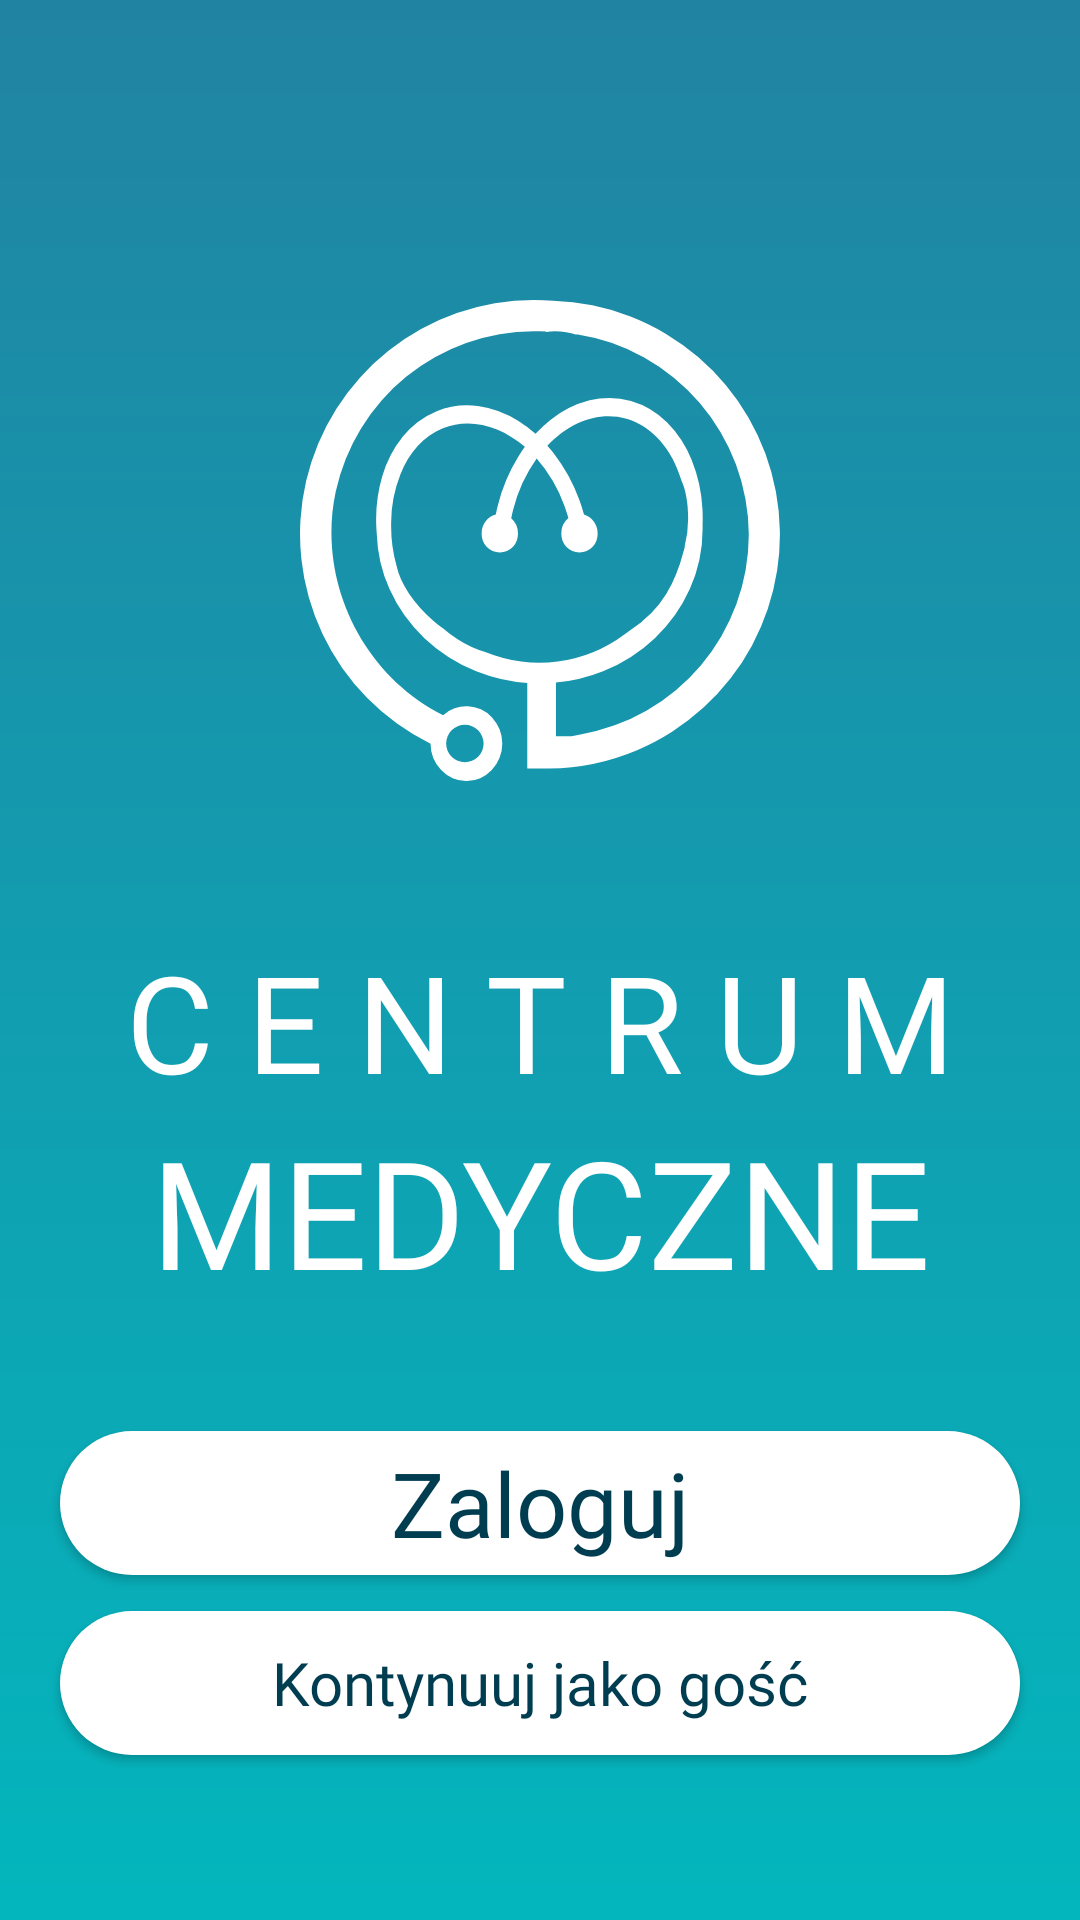

Here is an Android app screen rendered from its layout file. Give the layout XML and the strings, colors and styles it references.
<!-- AndroidManifest.xml: application theme AppTheme -->
<!-- res/layout/activity_welcome.xml -->
<?xml version="1.0" encoding="utf-8"?>
<LinearLayout xmlns:android="http://schemas.android.com/apk/res/android"
    xmlns:app="http://schemas.android.com/apk/res-auto"
    xmlns:tools="http://schemas.android.com/tools"
    android:layout_width="match_parent"
    android:layout_height="match_parent"
    android:orientation="vertical"
    android:background="@drawable/ic_final_gradient"
    tools:context=".WelcomeActivity">

    <Space
        android:layout_width="match_parent"
        android:layout_height="100sp" />

    <ImageView
        android:id="@+id/imageView3"
        android:layout_width="match_parent"
        android:layout_height="wrap_content"
        app:srcCompat="@drawable/heart_logo"
        android:gravity="center"
        android:onClick="onClickAdmin"
        android:contentDescription="logo_image" />
    <Space
        android:layout_width="match_parent"
        android:layout_height="50sp" />

    <TextView
        android:id="@+id/startTopText"
        android:layout_width="match_parent"
        android:layout_height="wrap_content"
        android:gravity="center"
        android:fontFamily="@font/verdana"
        android:textColor="@color/white"
        android:textSize="45sp"
        android:text="@string/c_e_n_t_r_u_m" />


    <TextView
        android:id="@+id/textView12"
        android:layout_width="match_parent"
        android:layout_height="wrap_content"
        android:fontFamily="@font/verdana_bold"
        android:textColor="@color/white"
        android:textSize="50sp"
        android:gravity="center"
        android:text="@string/medyczne" />
    <Space
        android:layout_width="match_parent"
        android:layout_height="40sp" />

    <Button
        android:id="@+id/loginStart"
        android:layout_width="match_parent"
        android:layout_height="wrap_content"
        android:fontFamily="@font/verdana"
        android:textColor="@color/navy"
        android:layout_marginStart="20dp"
        android:textSize="30sp"
        android:layout_marginEnd="20dp"
        android:background="@drawable/white_button"
        android:text="@string/zaloguj"
        android:textAllCaps="false"
        android:onClick="onClickLogin"/>
    <Space
        android:layout_width="match_parent"
        android:layout_height="12sp" />
    <Button
        android:id="@+id/guestStart"
        android:layout_width="match_parent"
        android:layout_height="wrap_content"
        android:layout_marginStart="20dp"
        android:layout_marginEnd="20dp"
        android:background="@drawable/white_button"
        android:fontFamily="@font/verdana"
        android:textColor="@color/navy"
        android:textSize="20sp"
        android:textAllCaps="false"
        android:text="@string/kontynuuj_jako_go"
        android:onClick="onClickContinue"/>
</LinearLayout>
<!-- resources referenced by this layout -->
<resources>
  <color name="navy">#003D51</color>
  <color name="white">#fff</color>
  <!-- drawable heart_logo: vector/xml drawable (drawable, 2973 chars, omitted) -->
  <!-- drawable ic_final_gradient (drawable) -->
  <vector xmlns:android="http://schemas.android.com/apk/res/android"
      xmlns:aapt="http://schemas.android.com/aapt"
      android:width="412dp"
      android:height="847dp"
      android:viewportWidth="412"
      android:viewportHeight="847">
    <group>
      <clip-path
          android:pathData="M0,0h412v847h-412z"/>
      <path
          android:pathData="M0,0h412v847h-412z">
        <aapt:attr name="android:fillColor">
          <gradient 
              android:startY="0"
              android:startX="206"
              android:endY="847"
              android:endX="206"
              android:type="linear">
            <item android:offset="0" android:color="#FF2183A2"/>
            <item android:offset="1" android:color="#FF03B6BD"/>
          </gradient>
        </aapt:attr>
      </path>
    </group>
  </vector>
  <!-- drawable white_button (drawable) -->
  <?xml version="1.0" encoding="utf-8"?>
  <shape xmlns:android="http://schemas.android.com/apk/res/android" android:shape="rectangle">
  <solid android:color="@color/white"/>
  
      <corners android:radius="30dp"/>
  </shape>
  <string name="c_e_n_t_r_u_m">C E N T R U M</string>
  <string name="kontynuuj_jako_go">Kontynuuj jako gość</string>
  <string name="medyczne">MEDYCZNE</string>
  <string name="zaloguj">Zaloguj</string>
  <style name="AppTheme" parent="Theme.AppCompat.Light.NoActionBar">
          
          <item name="colorPrimary">@color/sky</item>
          <item name="colorPrimaryDark">@color/blue</item>
          <item name="colorAccent">@color/lagoon</item>
      </style>
  <color name="sky">#81C6D4</color>
  <color name="blue">#2183A2</color>
  <color name="lagoon">#03B6BD</color>
</resources>
